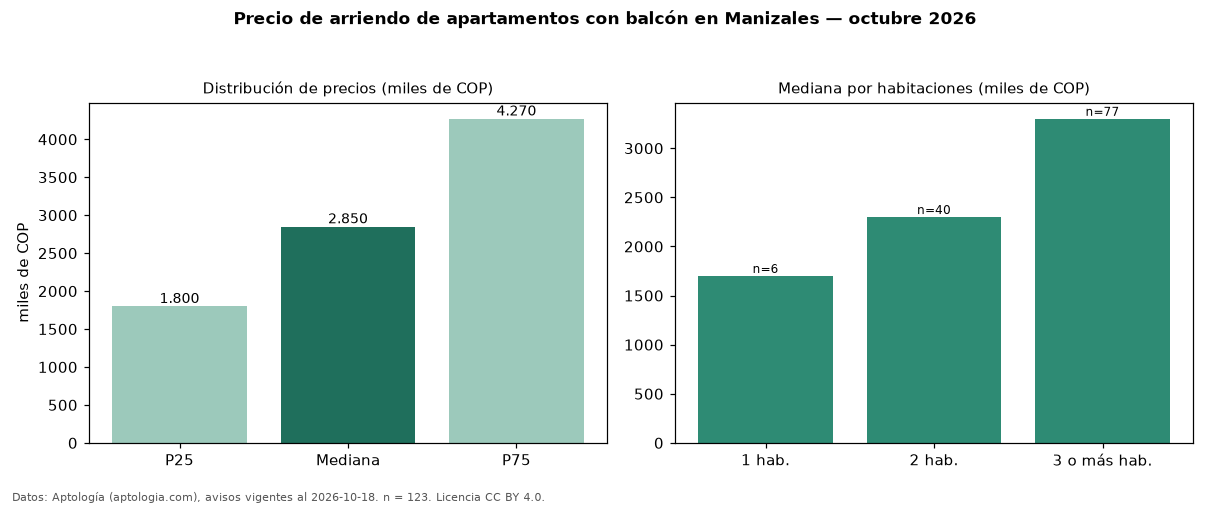

Source data for this figure (header and first rows):
seccion, metrica, valor, moneda, n
filtro, balc, con balcón, , 123
precio, p25, 1800000, COP, 123
precio, mediana, 2850000, COP, 123
precio, p75, 4270500, COP, 123
precio, minimo, 950000, COP, 123
precio, maximo, 10000000, COP, 123
m2, mediana_precio_m2, 34783, COP, 122
m2, area_mediana_m2, 75.0, m2, 122
admin, mediana_admin_mes, 312000, COP, 27
banos, mediana_banos, 2.0, , 
parqueadero, pct_con_parqueadero, 94.6, %, 112
estrato, estrato_mas_frecuente, 6, , 121
habitaciones, 1, 1700000, COP, 6
habitaciones, 2, 2300000, COP, 40
habitaciones, 3+, 3300000, COP, 77
fuente, fecha_datos, 2026-10-18, , 
fuente, atribucion, https://www.aptologia.com/arriendo/maniz…, , 
fuente, licencia, CC BY 4.0, , 
